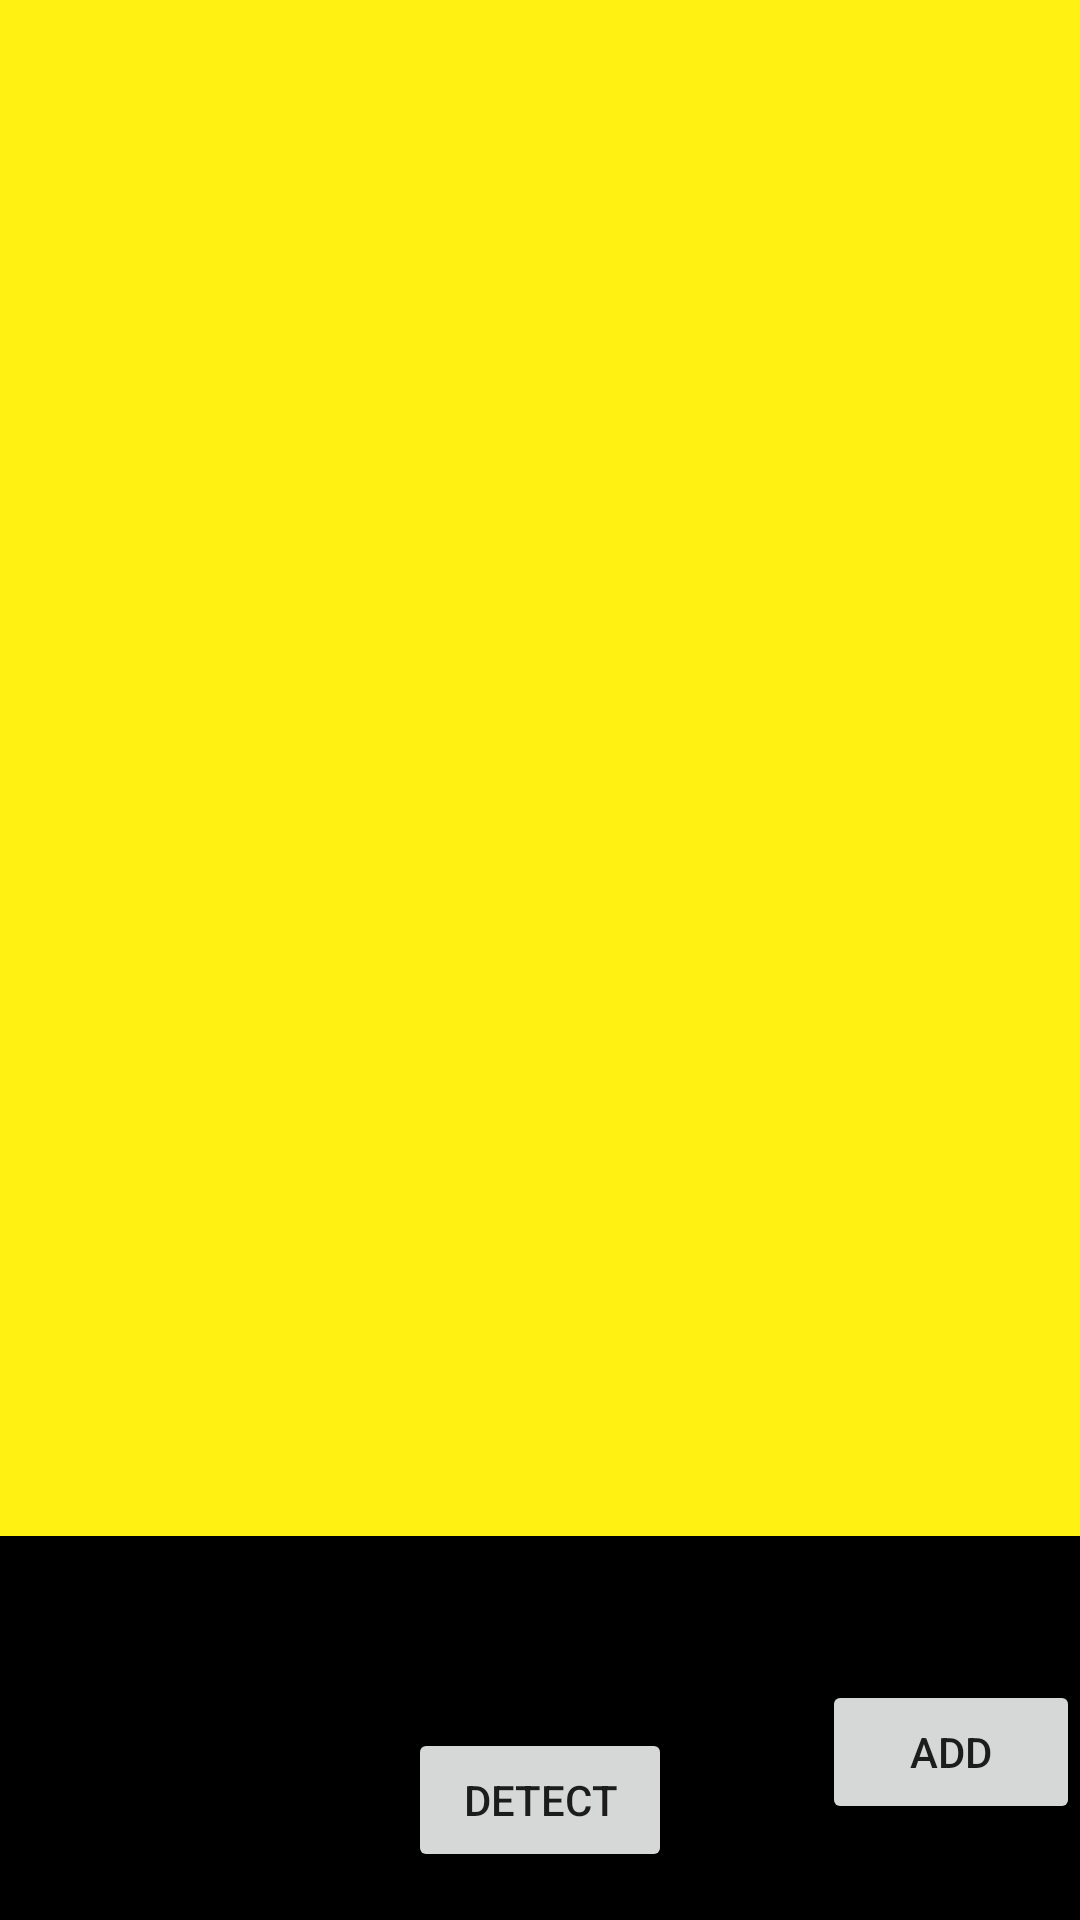

Produce the Android XML layout that renders to this screen, including the resource entries it uses.
<!-- AndroidManifest.xml: application theme AppTheme -->
<!-- res/layout/activity_detection.xml -->
<?xml version="1.0" encoding="utf-8"?>
<LinearLayout xmlns:android="http://schemas.android.com/apk/res/android"
    android:id="@+id/RelativeLayout1"
    android:layout_width="match_parent"
    android:layout_height="match_parent"
    android:background="@android:color/black"
    android:orientation="vertical"
    android:weightSum="1">


    <android.support.v7.widget.RecyclerView
        android:id="@+id/gallery"
        android:background="#FFF111"
        android:layout_width="match_parent"
        android:layout_height="match_parent"
        android:scrollbars="vertical"
        android:layout_weight="0.2"
        >
    </android.support.v7.widget.RecyclerView>


        <LinearLayout
            android:id="@+id/upper_screen"
            android:layout_width="match_parent"
            android:layout_height="match_parent"
            android:orientation="vertical"
            android:layout_weight="0.8">

            <ProgressBar
                android:id="@+id/progress_bar"
                android:layout_width="wrap_content"
                android:layout_height="wrap_content"
                android:indeterminate="true"
                android:layout_centerHorizontal="true"
                android:visibility="invisible"
                android:layout_gravity="center"
                />

            <RelativeLayout
                android:layout_width="match_parent"
                android:layout_height="match_parent"
                android:orientation="horizontal">

                <Button
                    android:layout_width="wrap_content"
                    android:layout_height="wrap_content"
                    android:id="@+id/detect_btn_id"
                    android:text="Detect"
                    android:layout_centerInParent="true"
                    android:layout_gravity="center"
                    android:gravity="center"

                    />

                <Button
                    android:layout_width="wrap_content"
                    android:layout_height="wrap_content"
                    android:id="@+id/add_more_btn"
                    android:layout_toRightOf="@+id/detect_btn_id"
                    android:text="add"
                    android:layout_marginLeft="50dp"/>

            </RelativeLayout>




        </LinearLayout>




</LinearLayout>
<!-- resources referenced by this layout -->
<resources>
  <style name="AppTheme" parent="Theme.AppCompat.Light.DarkActionBar">
          
          <item name="colorPrimary">@color/colorPrimary</item>
          <item name="colorPrimaryDark">@color/colorPrimaryDark</item>
          <item name="colorAccent">@color/colorAccent</item>
      </style>
  <color name="colorPrimary">#008577</color>
  <color name="colorPrimaryDark">#00574B</color>
  <color name="colorAccent">#D81B60</color>
</resources>
